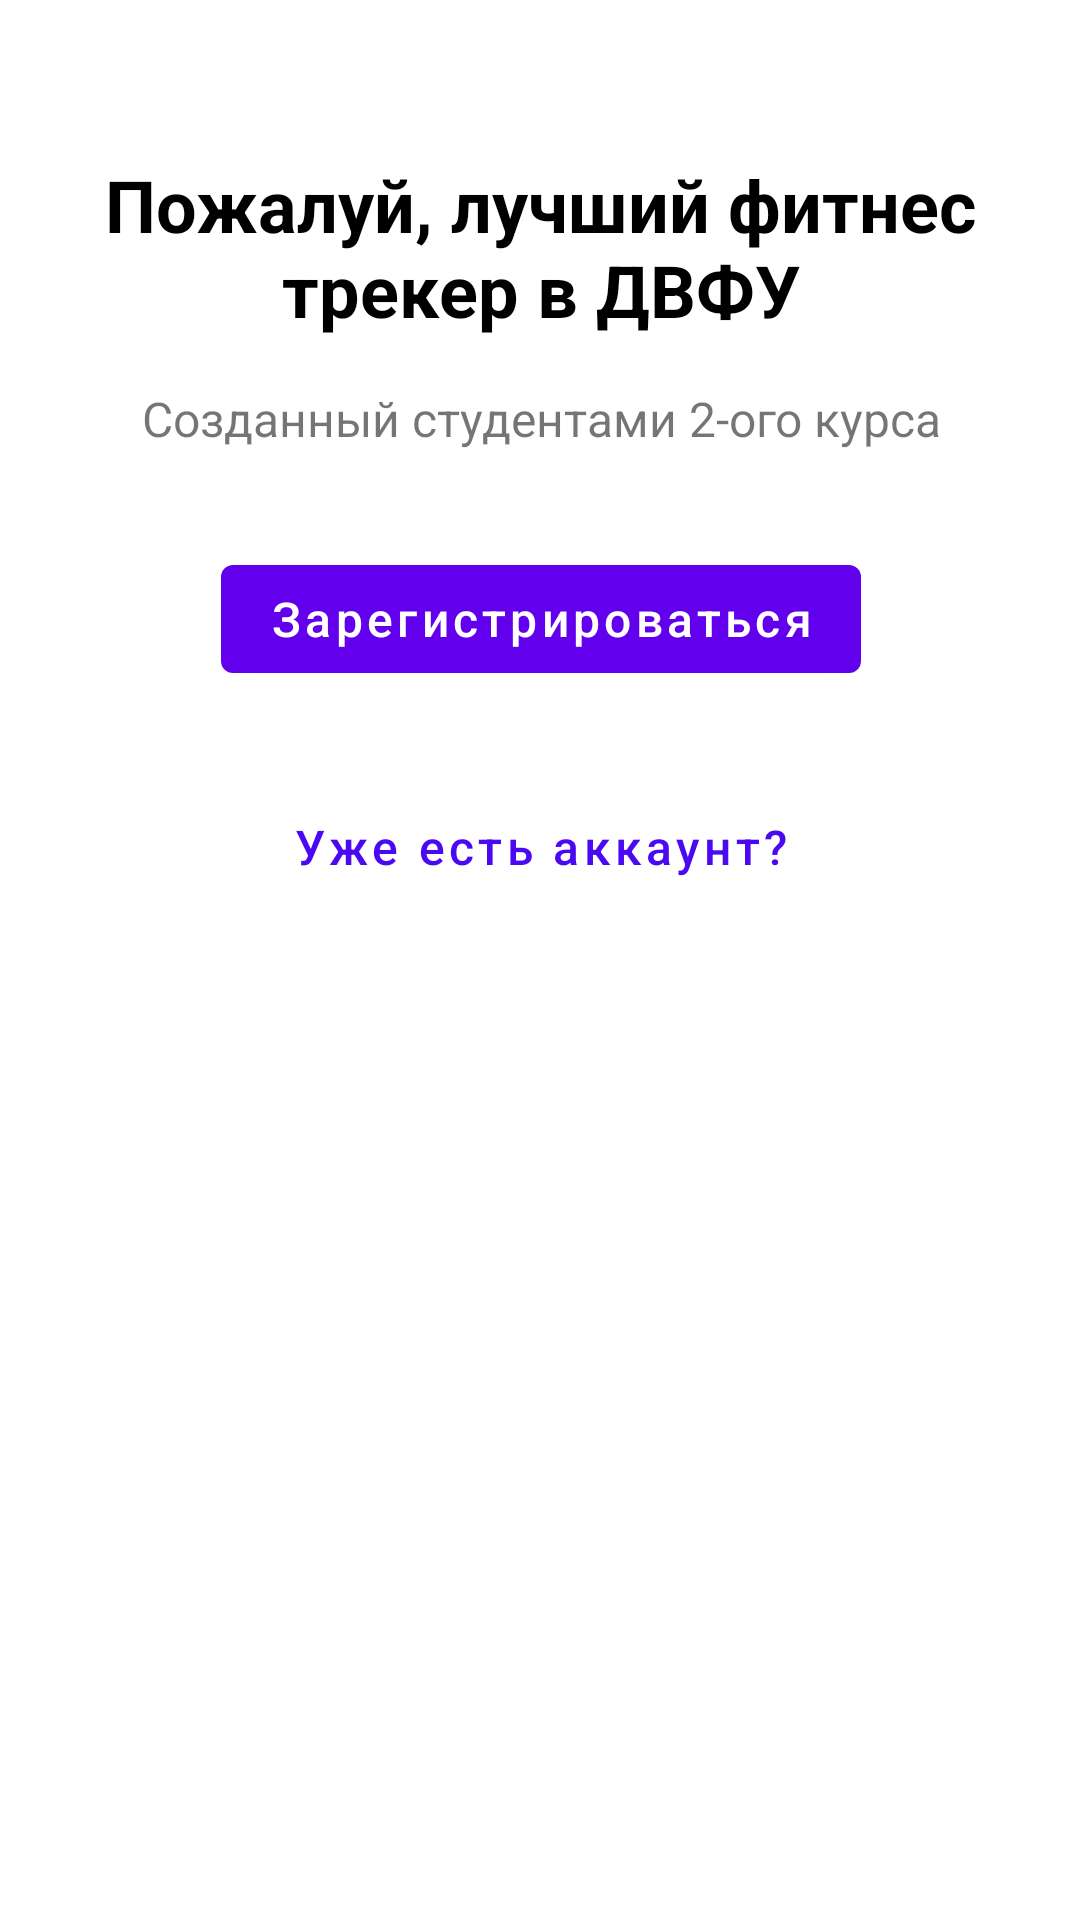

Here is an Android app screen rendered from its layout file. Give the layout XML and the strings, colors and styles it references.
<!-- AndroidManifest.xml: application theme Theme.App -->
<!-- res/layout/activity_welcome.xml -->
<?xml version="1.0" encoding="utf-8"?>
<androidx.constraintlayout.widget.ConstraintLayout xmlns:android="http://schemas.android.com/apk/res/android"
    android:layout_width="match_parent"
    android:layout_height="match_parent"
    xmlns:app="http://schemas.android.com/apk/res-auto">

    <ImageView
        android:id="@+id/imageViewBike"
        android:layout_width="wrap_content"
        android:layout_height="wrap_content"
        android:layout_gravity="center"
        android:layout_marginTop="20dp"
        android:src="@drawable/welcome_screenimagex1"
        app:layout_constraintTop_toBottomOf="parent"
        app:layout_constraintStart_toStartOf="parent"
        app:layout_constraintEnd_toEndOf="parent"
        app:layout_constraintTop_toTopOf="parent"
        android:contentDescription="@string/bike"/>
    <TextView
        android:id="@+id/tracker_text"
        android:layout_width="379dp"
        android:layout_height="wrap_content"
        android:text="@string/best_tracker"
        android:textSize="24sp"
        android:textStyle="bold"
        android:textAlignment="center"
        app:layout_constraintTop_toBottomOf="@+id/imageViewBike"
        app:layout_constraintStart_toStartOf="@+id/imageViewBike"
        app:layout_constraintEnd_toEndOf="@+id/imageViewBike"
        android:paddingStart="3dp"
        android:paddingEnd="3dp"
        android:layout_marginTop="32dp"
        android:textColor="@color/black"/>
    <TextView
        android:id="@+id/students"
        android:layout_width="334dp"
        android:layout_height="wrap_content"
        android:text="@string/students"
        android:textSize="16sp"
        android:textAlignment="center"
        app:layout_constraintTop_toBottomOf="@+id/tracker_text"
        app:layout_constraintStart_toStartOf="@+id/tracker_text"
        app:layout_constraintEnd_toEndOf="@+id/tracker_text"
        android:layout_marginTop="16dp"/>
    <com.google.android.material.button.MaterialButton
        android:id="@+id/reg"
        android:layout_width="wrap_content"
        android:layout_height="48dp"
        android:text="@string/register"
        android:textSize="16sp"
        app:layout_constraintTop_toBottomOf="@+id/students"
        app:layout_constraintStart_toStartOf="@+id/students"
        app:layout_constraintEnd_toEndOf="@id/students"
        android:layout_marginTop="32dp"
        style="@style/Widget.MaterialComponents.Button"/>
    <com.google.android.material.button.MaterialButton
        android:id="@+id/btn_account"
        android:layout_width="wrap_content"
        android:layout_height="wrap_content"
        android:text="@string/account"
        android:textSize="16sp"
        android:textAlignment="center"
        android:textColor="#4B09F3"
        app:layout_constraintTop_toBottomOf="@id/reg"
        app:layout_constraintStart_toStartOf="@id/reg"
        app:layout_constraintEnd_toEndOf="@id/reg"
        android:layout_marginTop="28dp"
        style="@style/Widget.MaterialComponents.Button.TextButton"/>

</androidx.constraintlayout.widget.ConstraintLayout>
<!-- resources referenced by this layout -->
<resources>
  <color name="black">#FF000000</color>
  <string name="account">Уже есть аккаунт?</string>
  <string name="best_tracker">Пожалуй, лучший фитнес трекер в ДВФУ</string>
  <string name="bike">bike</string>
  <string name="register">Зарегистрироваться</string>
  <string name="students">Созданный студентами 2-ого курса</string>
  <style name="Theme.App" parent="Theme.MaterialComponents.DayNight.DarkActionBar">
          
          <item name="colorPrimary">@color/purple_500</item>
          <item name="colorPrimaryVariant">@color/purple_700</item>
          <item name="colorOnPrimary">@color/white</item>
          
          <item name="colorSecondary">@color/teal_200</item>
          <item name="colorSecondaryVariant">@color/teal_700</item>
          <item name="colorOnSecondary">@color/black</item>
          
          <item name="android:statusBarColor" tools:targetApi="l">?attr/colorPrimaryVariant</item>
          
          <item name="textInputStyle">@style/Widget.MaterialComponents.TextInputLayout.OutlinedBox</item>
          <item name="android:textAllCaps">false</item>
      </style>
  <color name="purple_500">#FF6200EE</color>
  <color name="purple_700">#FF3700B3</color>
  <color name="white">#FFFFFFFF</color>
  <color name="teal_200">#FF03DAC5</color>
  <color name="teal_700">#FF018786</color>
</resources>
